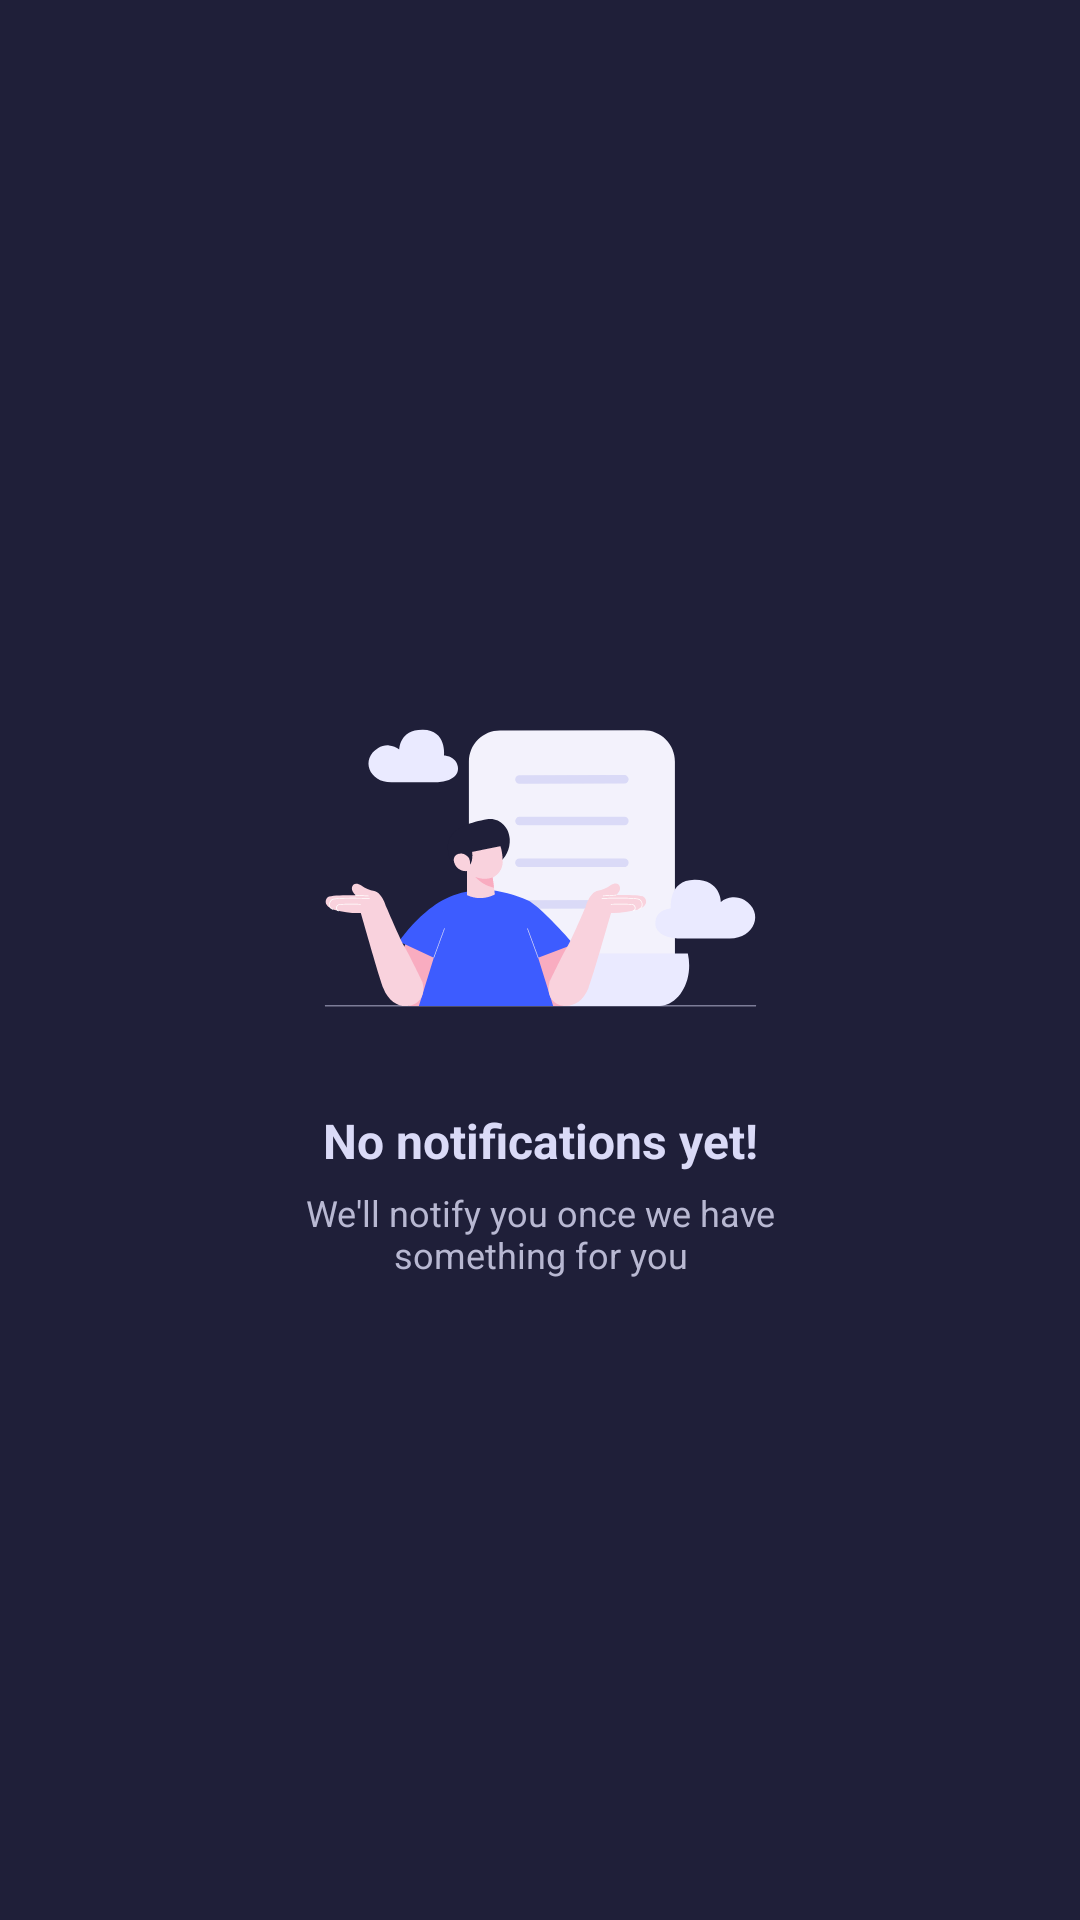

Here is an Android app screen rendered from its layout file. Give the layout XML and the strings, colors and styles it references.
<!-- AndroidManifest.xml: application theme Theme.SolutionsProject -->
<!-- res/layout/activity_no_notifications.xml -->
<?xml version="1.0" encoding="utf-8"?>
<androidx.constraintlayout.widget.ConstraintLayout xmlns:android="http://schemas.android.com/apk/res/android"
    xmlns:app="http://schemas.android.com/apk/res-auto"
    xmlns:tools="http://schemas.android.com/tools"
    android:id="@+id/view_no_notifs"
    android:layout_width="match_parent"
    android:layout_height="match_parent"
    android:background="@color/bg_dark_theme_1"
    tools:context=".activities.NoNotificationsActivity">

    <RelativeLayout
        android:layout_width="match_parent"
        android:layout_height="match_parent"
        app:layout_constraintBottom_toBottomOf="parent"
        app:layout_constraintEnd_toEndOf="parent"
        app:layout_constraintStart_toStartOf="parent"
        app:layout_constraintTop_toTopOf="parent">

        <ImageButton
            android:id="@+id/btnBack"
            android:layout_width="48dp"
            android:layout_height="48dp"
            android:layout_marginStart="20dp"
            android:layout_marginTop="20dp"
            android:layout_marginEnd="20dp"
            android:layout_marginBottom="20dp"
            android:background="#00FFFFFF"
            android:contentDescription="@string/back"
            android:src="@drawable/left_arrow"
            app:layout_constraintBottom_toBottomOf="parent"
            app:layout_constraintEnd_toEndOf="parent"
            app:layout_constraintStart_toStartOf="parent"
            app:layout_constraintTop_toTopOf="parent"
            tools:src="@drawable/left_arrow" />
    </RelativeLayout>

    <androidx.constraintlayout.widget.ConstraintLayout
        android:id="@+id/container_main"
        android:layout_width="0dp"
        android:layout_height="wrap_content"
        android:padding="20dp"
        app:layout_constraintBottom_toBottomOf="parent"
        app:layout_constraintEnd_toEndOf="parent"
        app:layout_constraintStart_toStartOf="parent"
        app:layout_constraintTop_toTopOf="parent">

        <ImageView
            android:id="@+id/imgNoNotifs"
            android:contentDescription="@string/no_notifications_vector"
            android:layout_width="wrap_content"
            android:layout_height="wrap_content"
            android:scaleType="centerInside"
            app:layout_constraintBottom_toTopOf="@+id/no_notifications_h1"
            app:layout_constraintEnd_toEndOf="parent"
            app:layout_constraintStart_toStartOf="parent"
            app:layout_constraintTop_toTopOf="parent"
            app:srcCompat="@drawable/no_notifs_vector"
            tools:srcCompat="@drawable/no_notifs_vector" />

        <TextView
            android:id="@+id/no_notifications_h1"
            android:layout_width="wrap_content"
            android:layout_height="wrap_content"
            android:layout_margin="40dp"
            android:text="@string/no_notifications_h1__string"
            android:textColor="@color/nonotifs_h1__text_color"
            android:textSize="16sp"
            android:textStyle="bold"
            app:layout_constraintBottom_toBottomOf="parent"
            app:layout_constraintEnd_toEndOf="parent"
            app:layout_constraintStart_toStartOf="parent" />

        <TextView
            android:id="@+id/no_network_p"
            android:layout_width="200dp"
            android:layout_height="wrap_content"
            android:layout_margin="10dp"
            android:text="@string/no_notifications_p__string"
            android:textColor="@color/nonotifs_p__text_color"
            android:textAlignment="center"
            android:textSize="12sp"
            app:layout_constraintBottom_toBottomOf="parent"
            app:layout_constraintEnd_toEndOf="parent"
            app:layout_constraintHorizontal_bias="0.50"
            app:layout_constraintStart_toStartOf="parent"
            app:layout_constraintTop_toBottomOf="@+id/no_notifications_h1"
            app:layout_constraintVertical_bias="0.50" />

    </androidx.constraintlayout.widget.ConstraintLayout>

</androidx.constraintlayout.widget.ConstraintLayout>
<!-- resources referenced by this layout -->
<resources>
  <color name="bg_dark_theme_1">#1F1F39</color>
  <color name="nonotifs_h1__text_color">#DADAF7</color>
  <color name="nonotifs_p__text_color">#B8B8D2</color>
  
      //no network yet
  <!-- drawable no_notifs_vector: vector/xml drawable (drawable, 12674 chars, omitted) -->
  <string name="back">back</string>
  <string name="no_notifications_h1__string">No notifications yet!</string>
  <string name="no_notifications_p__string">We\'ll notify you once we have something for you</string>
  <string name="no_notifications_vector">no_notifications_vector</string>
  
      //no network
  <style name="Theme.SolutionsProject" parent="Base.Theme.SolutionsProject" />
  <style name="Base.Theme.SolutionsProject" parent="Theme.Material3.DayNight.NoActionBar">
          
          
      </style>
</resources>
